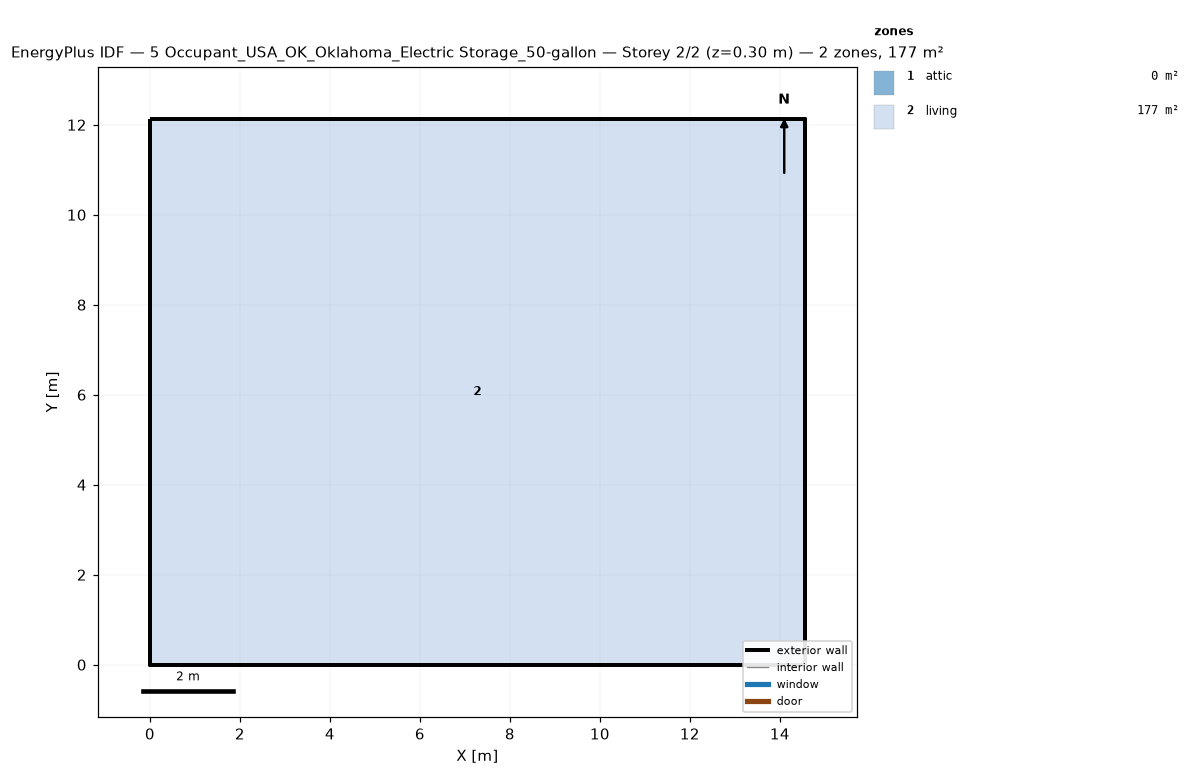
=== STOREY PLAN SPEC (per zone: floor XY polygon, exterior-wall plan segments, windows/doors) ===
zone 1: attic  (0.0 m²)
  exterior wall: (14.55, 0.00) – (14.55, 12.13) – (14.55, 6.06)  [18.2 m]
  exterior wall: (0.00, 12.13) – (0.00, 0.00) – (0.00, 6.06)  [18.2 m]
zone 2: living  (176.5 m²)
  floor: (0.00, 0.00) (0.00, 12.13) (14.55, 12.13) (14.55, 0.00)
  exterior wall: (0.00, 0.00) – (14.55, 0.00)  [14.6 m]
  exterior wall: (14.55, 0.00) – (14.55, 12.13)  [12.1 m]
  exterior wall: (14.55, 12.13) – (0.00, 12.13)  [14.6 m]
  exterior wall: (0.00, 12.13) – (0.00, 0.00)  [12.1 m]

=== DERIVED (storey summary) ===
Building: 5 Occupant_USA_OK_Oklahoma_Electric Storage_50-gallon
Storey: 2 of 2  (floor level z = 0.30 m)
Storey gross floor area: 176.5 m²
Zones on this storey: 2
  - attic: floor 0.0 m²; exterior wall 36.4 m (24.5 m²); WWR 0.0%
  - living: floor 176.5 m²; exterior wall 53.4 m (146.4 m²); WWR 0.0%
Zone adjacency: (none detected)